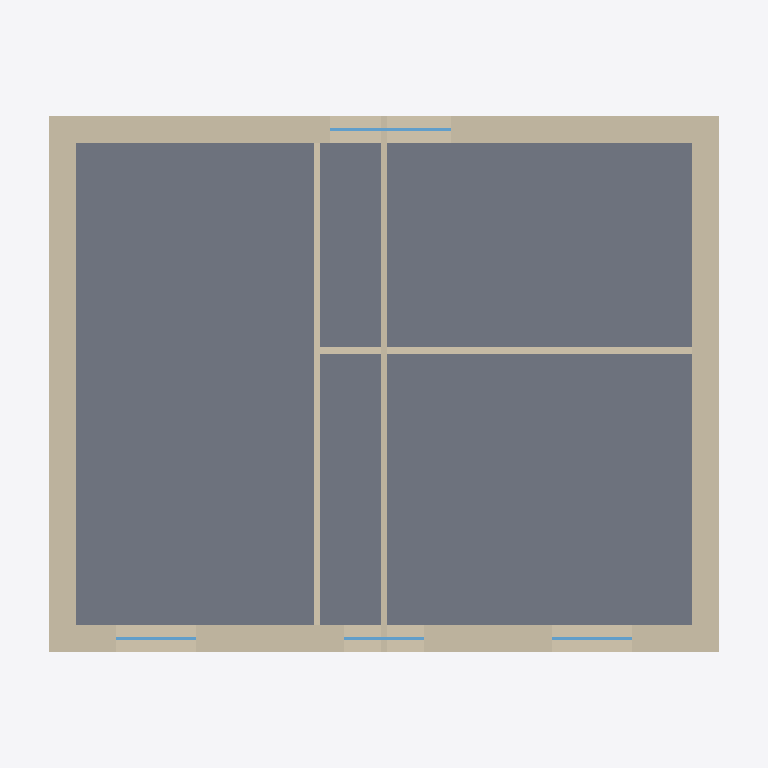
Plan cut of the same IFC building model at storey '1. Obergeschoss' (level 3.00 m, cut at 4.40 m), seen from above with north up, elements coloured by IFC class: 7 walls (beige), 4 windows (light blue), 1 slab (grey). Cut surfaces are drawn darker.
Extent 10.6 m × 8.6 m × 9.6 m (x, y, z). Storeys (2): Erdgeschoss at 0.00 m; 1. Obergeschoss at 3.00 m. Elements (24): 11 IfcWall, 8 IfcWindow, 3 IfcSlab, 1 IfcDoor, 1 IfcRoof.

HEADER;
FILE_DESCRIPTION(('ViewDefinition [ReferenceView_V1.2]'),'2;1');
FILE_NAME('example-house-gable.ifc','2026-09-05T12:00:00',(''),(''),'Bauwerk','Bauwerk','');
FILE_SCHEMA(('IFC4'));
ENDSEC;
DATA;
#12=IFCPROJECT('3O6diTaPgNG7IL29$wWDUw',$,'Einfamilienhaus',$,$,$,$,(#10),#5);
#15=IFCSITE('2e2_BJSNyvQBKQtxtLp1WA',$,'Site',$,$,#14,$,$,.ELEMENT.,$,$,$,$,$);
#18=IFCBUILDING('2Tk7GGIakWLzKRo2hQnMV9',$,'Einfamilienhaus',$,$,#17,$,$,.ELEMENT.,$,$,$);
#23=IFCBUILDINGSTOREY('3A1JSB2SKF2kbJsf7dfShW',$,'Erdgeschoss',$,$,#22,$,$,.ELEMENT.,0.0);
#380=IFCBUILDINGSTOREY('30H35Od2VlL$S5iwQ33Lub',$,'1. Obergeschoss',$,$,#379,$,$,.ELEMENT.,3.0);
#622=IFCSLAB('3EgPujIFEJlWcOJDURcUIm',$,'Floor 1. Obergeschoss',$,$,#610,#621,$,.FLOOR.);
#533=IFCWALL('1Ttgf4pA1KWVI75LOLIW1J',$,'Wall 3',$,$,#522,#532,$,.SOLIDWALL.);
#393=IFCWALL('1Vtgrgog1HM$A74Z0NIWDv',$,'Wall 1',$,$,#382,#392,$,.SOLIDWALL.);
#514=IFCWALL('1WtgxzoQ1FoFE74yCMIW7c',$,'Wall 2',$,$,#503,#513,$,.SOLIDWALL.);
#586=IFCWALL('1UtglNow1IxlM75kaKIVx0',$,'Wall 4',$,$,#575,#585,$,.SOLIDWALL.);
#605=IFCWALL('1wAu29CmEjTDLHmYTYzbp2',$,'Interior wall 1',$,$,#594,#604,$,.PARTITIONING.);
#293=IFCWALL('2Rr9hmXR5_a$7IoNQD3oQH',$,'Interior wall 1',$,$,#282,#292,$,.PARTITIONING.);
#309=IFCWALL('2Q6lKQ$1c9Kul8kWocrnvr',$,'Interior wall 2',$,$,#298,#308,$,.PARTITIONING.);
#568=IFCWINDOW('3ctRPsMwEkyzfQn0GU3puX',$,'Window',$,$,#556,#567,$,1.4,1.8,.WINDOW.,$,$);
#428=IFCWINDOW('3ntSV7QAF3Qj5QjTaN3pCS',$,'Window',$,$,#416,#427,$,1.4,1.2,.WINDOW.,$,$);
#462=IFCWINDOW('3mtSOqQQF4$T1Qj4OO3pIl',$,'Window',$,$,#450,#461,$,1.4,1.2,.WINDOW.,$,$);
#496=IFCWINDOW('3dtRW9MgEjODjQnPST3poE',$,'Window',$,$,#484,#495,$,1.4,1.2,.WINDOW.,$,$);
ENDSEC;
